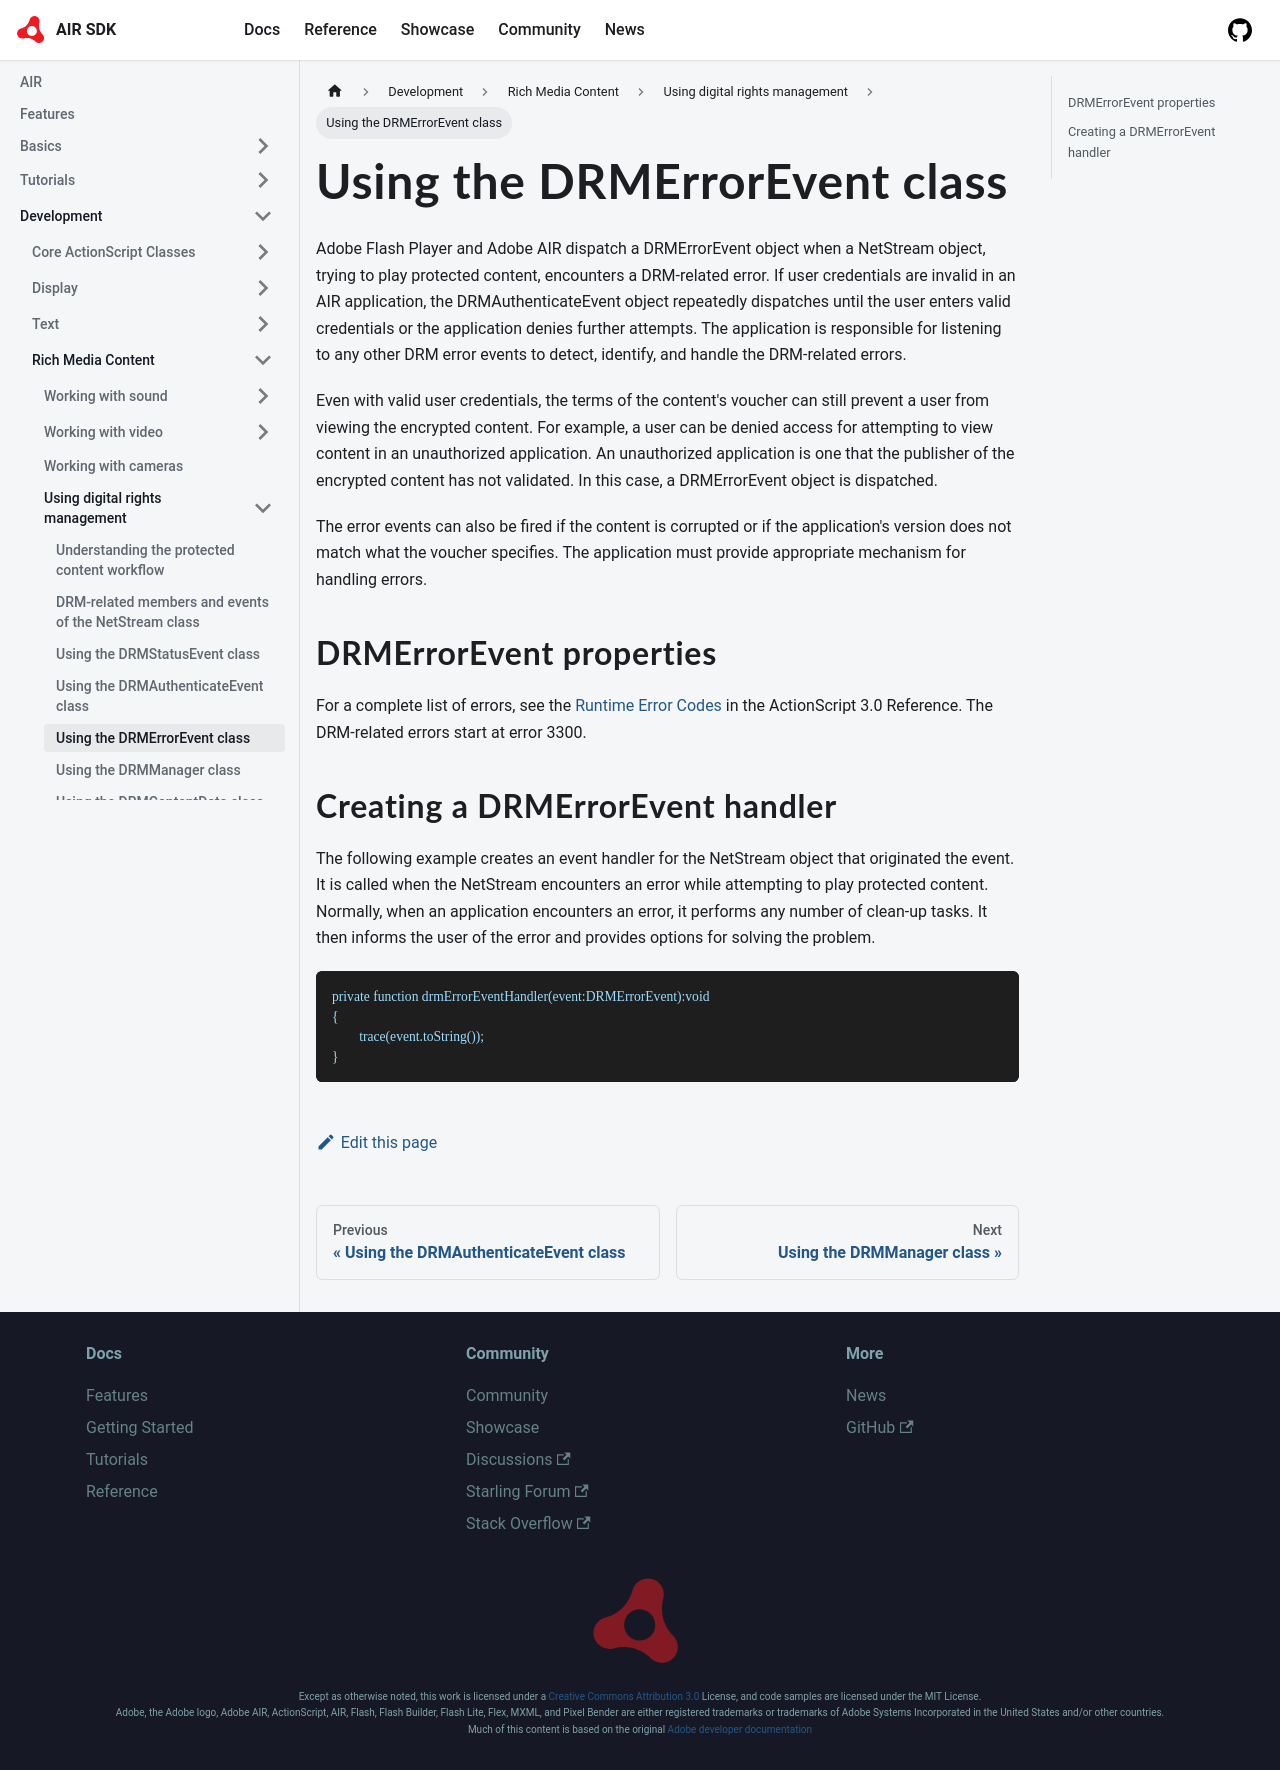

repository: airsdk/airsdk.dev · page: docs/development/rich-media-content/using-digital-rights-management/using-the-drmerrorevent-class.html · generator: docusaurus

---
sidebar_position: 5
---

# Using the DRMErrorEvent class

Adobe Flash Player and Adobe AIR dispatch a DRMErrorEvent object when a
NetStream object, trying to play protected content, encounters a DRM-related
error. If user credentials are invalid in an AIR application, the
DRMAuthenticateEvent object repeatedly dispatches until the user enters valid
credentials or the application denies further attempts. The application is
responsible for listening to any other DRM error events to detect, identify, and
handle the DRM-related errors.

Even with valid user credentials, the terms of the content's voucher can still
prevent a user from viewing the encrypted content. For example, a user can be
denied access for attempting to view content in an unauthorized application. An
unauthorized application is one that the publisher of the encrypted content has
not validated. In this case, a DRMErrorEvent object is dispatched.

The error events can also be fired if the content is corrupted or if the
application's version does not match what the voucher specifies. The application
must provide appropriate mechanism for handling errors.

## DRMErrorEvent properties

For a complete list of errors, see the
[Runtime Error Codes](https://airsdk.dev/reference/actionscript/3.0/runtimeErrors.html)
in the ActionScript 3.0 Reference. The DRM-related errors start at error 3300.

## Creating a DRMErrorEvent handler

The following example creates an event handler for the NetStream object that
originated the event. It is called when the NetStream encounters an error while
attempting to play protected content. Normally, when an application encounters
an error, it performs any number of clean-up tasks. It then informs the user of
the error and provides options for solving the problem.

```
private function drmErrorEventHandler(event:DRMErrorEvent):void
{
	trace(event.toString());
}
```
